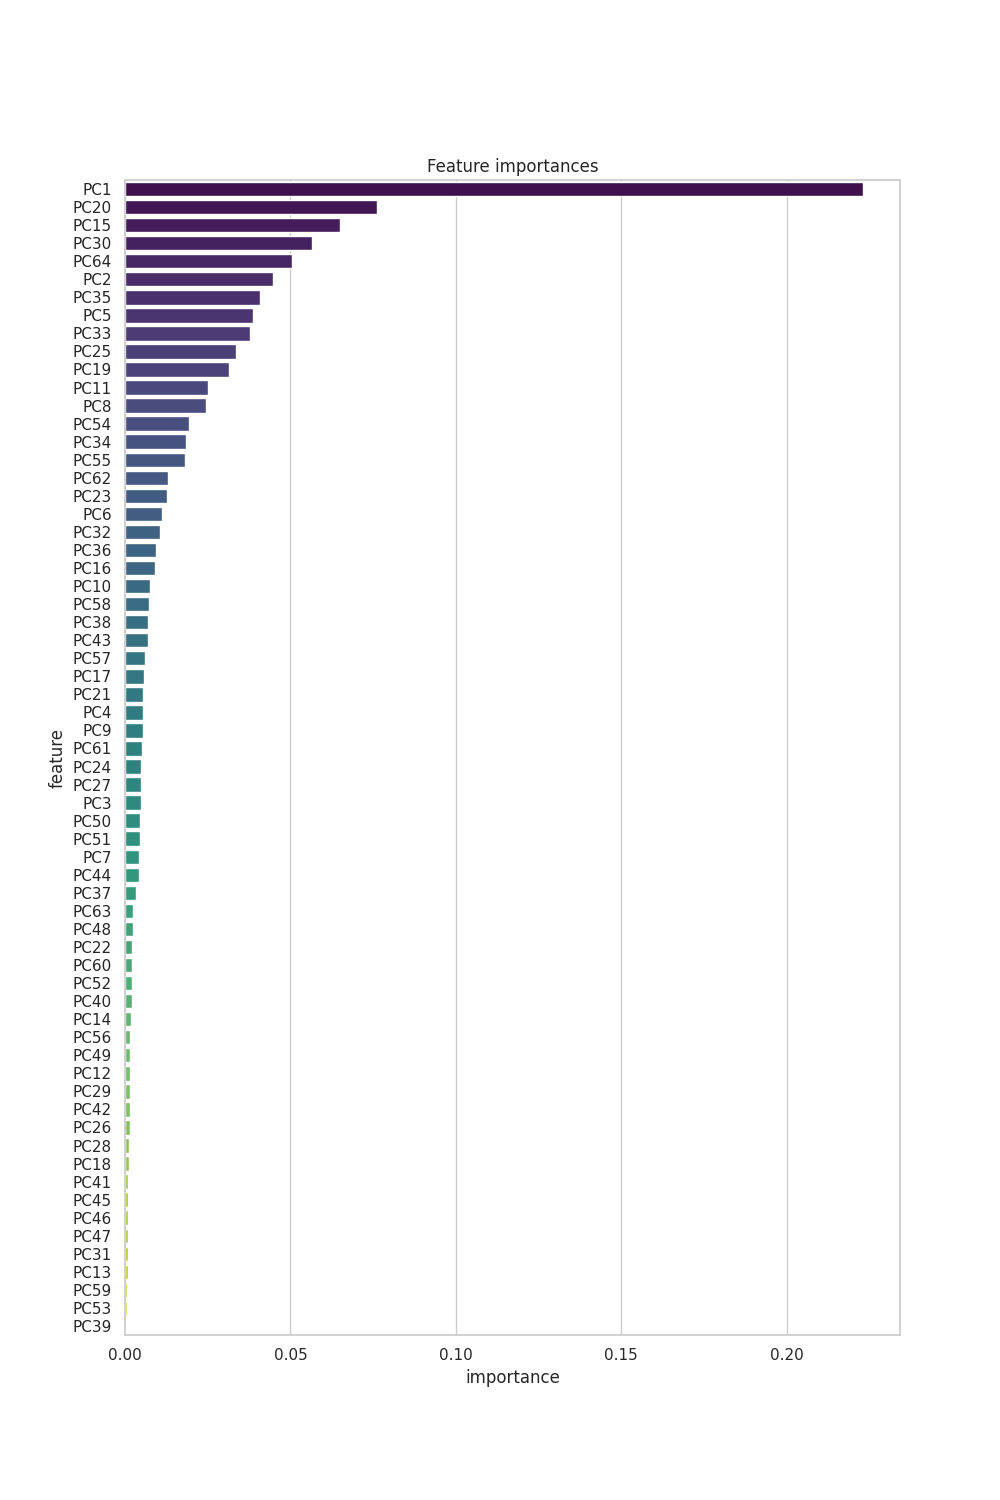

Values plotted in this chart, from the file beside it:
index, feature, importance
0, PC1, 0.2231
19, PC20, 0.07605
14, PC15, 0.0649
29, PC30, 0.05668
63, PC64, 0.0504
1, PC2, 0.04469
34, PC35, 0.04081
4, PC5, 0.03884
32, PC33, 0.03787
24, PC25, 0.03357
18, PC19, 0.03158
10, PC11, 0.02519
7, PC8, 0.0244
53, PC54, 0.01923
33, PC34, 0.01858
54, PC55, 0.01804
61, PC62, 0.01314
22, PC23, 0.01284
5, PC6, 0.01127
31, PC32, 0.01061
35, PC36, 0.009273
15, PC16, 0.009144
9, PC10, 0.007632
57, PC58, 0.007106
37, PC38, 0.007097
42, PC43, 0.006882
56, PC57, 0.005962
16, PC17, 0.005643
20, PC21, 0.005425
3, PC4, 0.005354
8, PC9, 0.005316
60, PC61, 0.00502
23, PC24, 0.004875
26, PC27, 0.004811
2, PC3, 0.004772
49, PC50, 0.004591
50, PC51, 0.004432
6, PC7, 0.004275
43, PC44, 0.004244
36, PC37, 0.003212
62, PC63, 0.002514
47, PC48, 0.002293
21, PC22, 0.002221
59, PC60, 0.002089
51, PC52, 0.002026
39, PC40, 0.001999
13, PC14, 0.001735
55, PC56, 0.001624
48, PC49, 0.00153
11, PC12, 0.001511
28, PC29, 0.001447
41, PC42, 0.001445
25, PC26, 0.001396
27, PC28, 0.00124
17, PC18, 0.001178
40, PC41, 0.001053
44, PC45, 0.001006
45, PC46, 0.0009071
46, PC47, 0.0008253
30, PC31, 0.0008127
... 4 more rows
